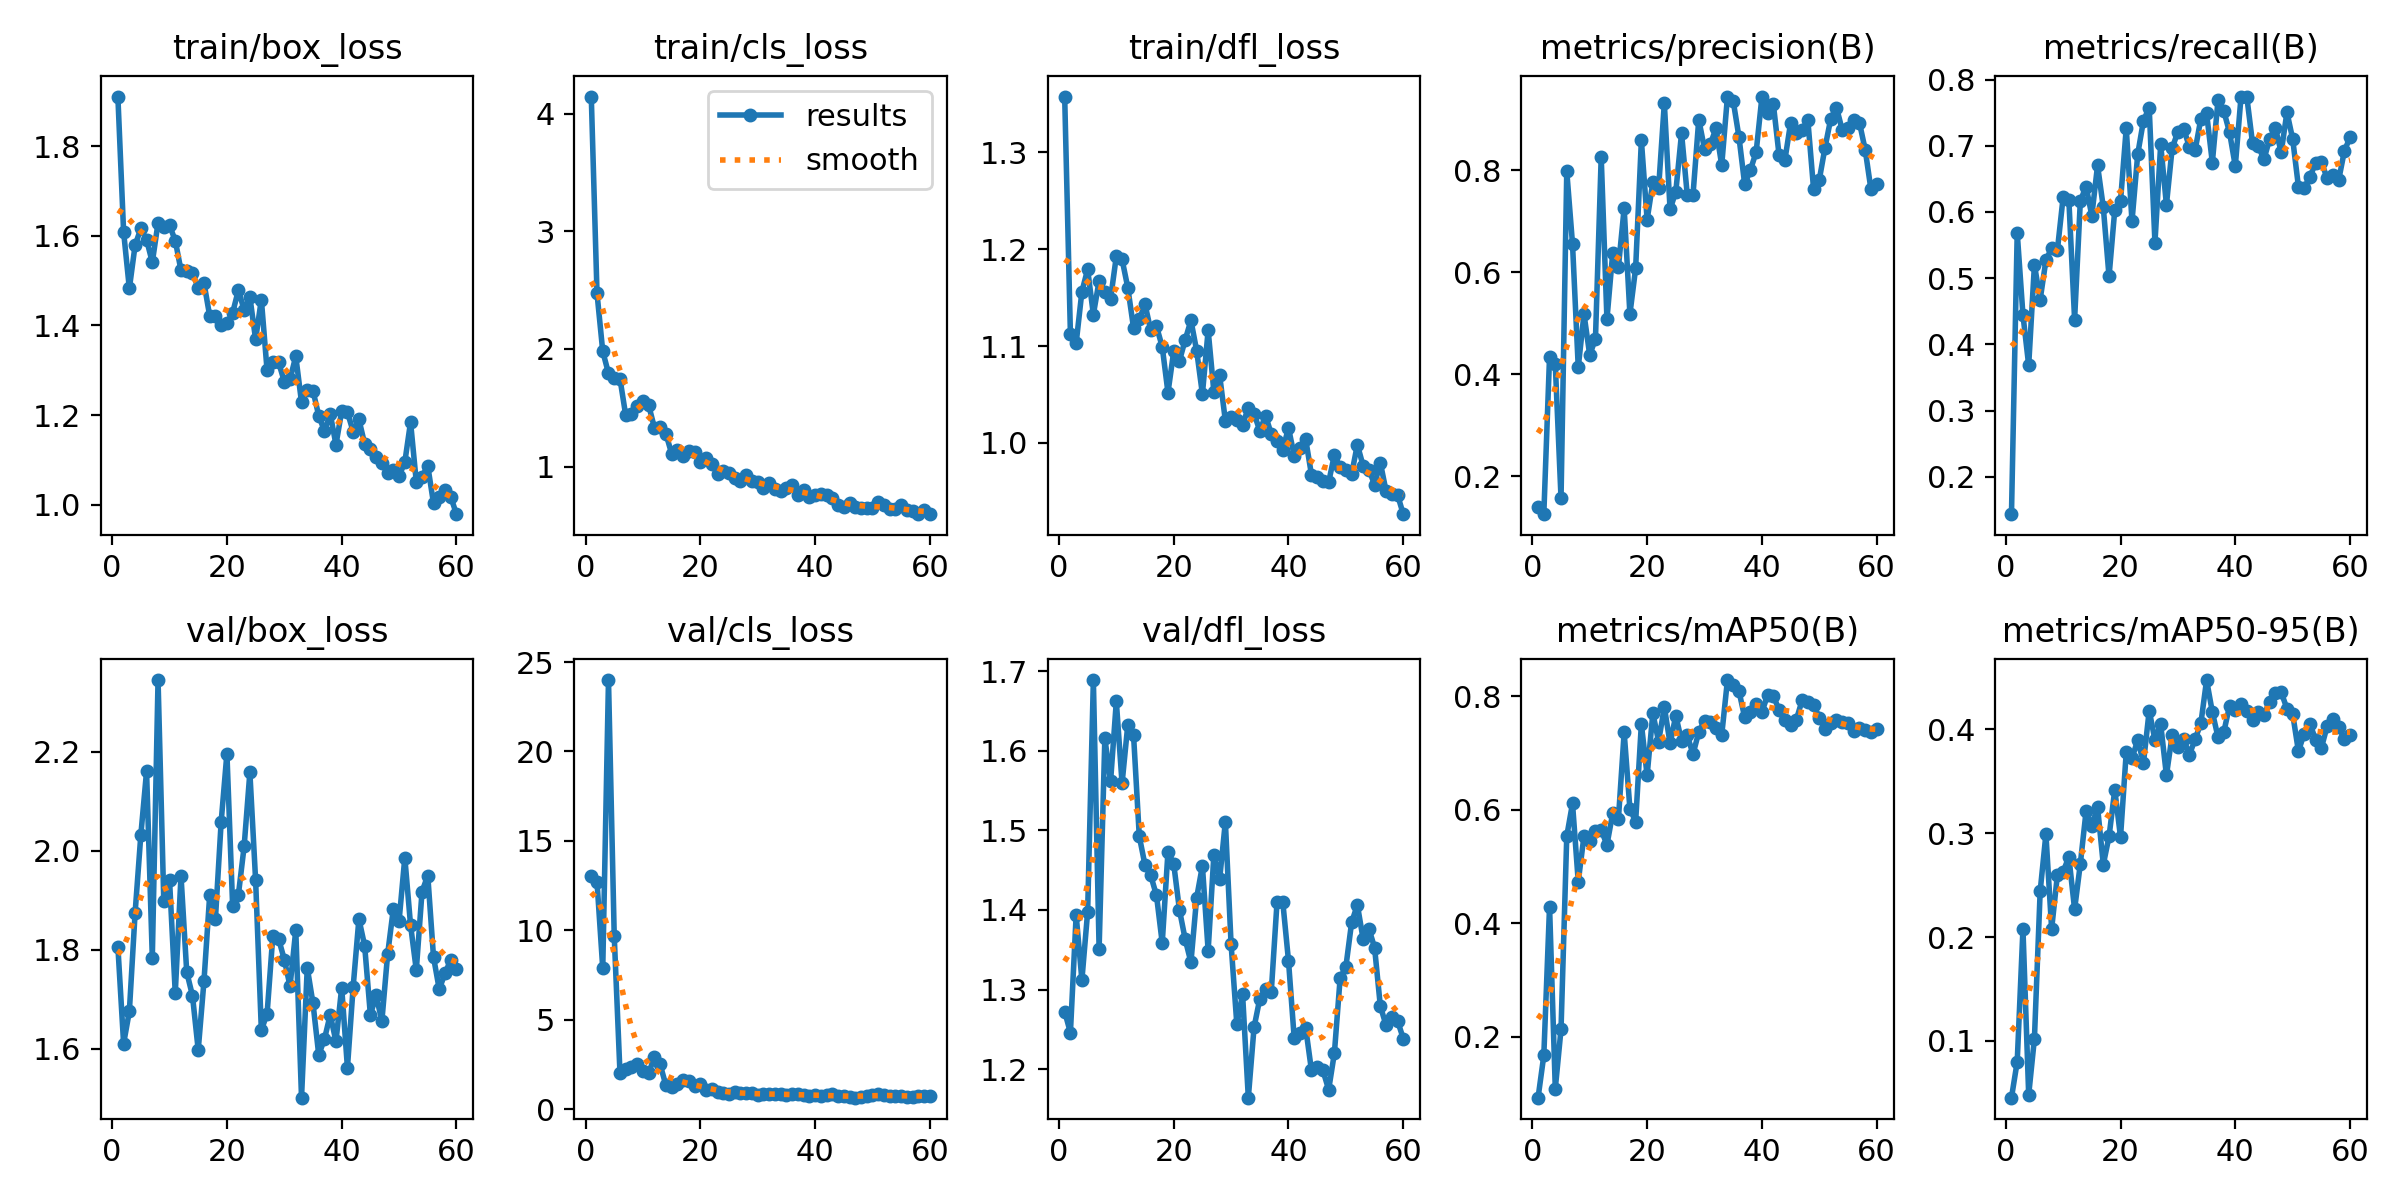

The data file committed next to this chart (first rows):
epoch, train/box_loss, train/cls_loss, train/dfl_loss, metrics/precision(B), metrics/recall(B), metrics/mAP50(B), metrics/mAP50-95(B), val/box_loss, val/cls_loss, val/dfl_loss, lr/pg0, lr/pg1, lr/pg2
1, 1.911, 4.145, 1.358, 0.14, 0.1434, 0.09234, 0.04531, 1.806, 13.04, 1.272, 0.0001125, 0.0001125, 0.0001125
2, 1.609, 2.473, 1.113, 0.1259, 0.5687, 0.1667, 0.07995, 1.611, 12.69, 1.246, 0.0002336, 0.0002336, 0.0002336
3, 1.482, 1.979, 1.103, 0.435, 0.4445, 0.4293, 0.2077, 1.676, 7.873, 1.393, 0.0003505, 0.0003505, 0.0003505
4, 1.579, 1.793, 1.156, 0.4195, 0.3684, 0.1083, 0.04806, 1.874, 23.99, 1.312, 0.0004634, 0.0004634, 0.0004634
5, 1.616, 1.756, 1.179, 0.1575, 0.5202, 0.213, 0.1023, 2.032, 9.673, 1.397, 0.0005721, 0.0005721, 0.0005721
6, 1.591, 1.747, 1.133, 0.7979, 0.4677, 0.5533, 0.2441, 2.16, 2.029, 1.689, 0.0006767, 0.0006767, 0.0006767
7, 1.541, 1.437, 1.167, 0.6559, 0.527, 0.611, 0.299, 1.784, 2.265, 1.351, 0.0007771, 0.0007771, 0.0007771
8, 1.629, 1.446, 1.155, 0.414, 0.5454, 0.4731, 0.2079, 2.345, 2.35, 1.616, 0.0008734, 0.0008734, 0.0008734
9, 1.621, 1.513, 1.149, 0.5184, 0.5424, 0.5535, 0.2596, 1.899, 2.492, 1.562, 0.0009656, 0.0009656, 0.0009656
10, 1.623, 1.554, 1.193, 0.438, 0.6222, 0.5446, 0.263, 1.942, 2.101, 1.662, 0.001054, 0.001054, 0.001054
11, 1.589, 1.522, 1.19, 0.4699, 0.6182, 0.5616, 0.2771, 1.713, 2.02, 1.559, 0.001044, 0.001044, 0.001044
12, 1.523, 1.331, 1.16, 0.8262, 0.4376, 0.5641, 0.2267, 1.949, 2.911, 1.633, 0.001044, 0.001044, 0.001044
13, 1.522, 1.339, 1.119, 0.5082, 0.617, 0.538, 0.2706, 1.755, 2.496, 1.62, 0.001023, 0.001023, 0.001023
14, 1.516, 1.28, 1.128, 0.6374, 0.6384, 0.5934, 0.3212, 1.707, 1.33, 1.493, 0.001002, 0.001002, 0.001002
15, 1.484, 1.11, 1.143, 0.6107, 0.5945, 0.5838, 0.3071, 1.598, 1.236, 1.456, 0.0009819, 0.0009819, 0.0009819
16, 1.495, 1.14, 1.116, 0.7261, 0.6704, 0.7361, 0.3252, 1.736, 1.388, 1.443, 0.0009612, 0.0009612, 0.0009612
17, 1.421, 1.094, 1.12, 0.5182, 0.6071, 0.6017, 0.2698, 1.911, 1.639, 1.418, 0.0009406, 0.0009406, 0.0009406
18, 1.42, 1.131, 1.099, 0.6079, 0.5027, 0.5788, 0.2969, 1.863, 1.577, 1.359, 0.00092, 0.00092, 0.00092
19, 1.401, 1.123, 1.052, 0.8589, 0.6032, 0.7512, 0.3419, 2.059, 1.315, 1.473, 0.0008994, 0.0008994, 0.0008994
20, 1.404, 1.04, 1.095, 0.7034, 0.6165, 0.6602, 0.2962, 2.196, 1.419, 1.458, 0.0008787, 0.0008787, 0.0008787
21, 1.428, 1.074, 1.085, 0.7763, 0.7268, 0.7701, 0.3781, 1.888, 1.066, 1.4, 0.0008581, 0.0008581, 0.0008581
22, 1.479, 1.02, 1.106, 0.7648, 0.5859, 0.72, 0.3723, 1.911, 1.1, 1.363, 0.0008375, 0.0008375, 0.0008375
23, 1.435, 0.94, 1.127, 0.9317, 0.6875, 0.7809, 0.3896, 2.009, 0.97, 1.334, 0.0008169, 0.0008169, 0.0008169
24, 1.464, 0.9601, 1.095, 0.7235, 0.7381, 0.7167, 0.3678, 2.158, 0.899, 1.415, 0.0007962, 0.0007962, 0.0007962
25, 1.369, 0.9484, 1.05, 0.7584, 0.7575, 0.7656, 0.4181, 1.941, 0.8599, 1.455, 0.0007756, 0.0007756, 0.0007756
26, 1.458, 0.9044, 1.116, 0.8728, 0.5535, 0.7211, 0.3898, 1.638, 0.9427, 1.349, 0.000755, 0.000755, 0.000755
27, 1.3, 0.8771, 1.053, 0.7515, 0.702, 0.7309, 0.4048, 1.671, 0.8951, 1.469, 0.0007344, 0.0007344, 0.0007344
28, 1.319, 0.9281, 1.07, 0.7526, 0.6108, 0.6976, 0.3558, 1.828, 0.8789, 1.438, 0.0007137, 0.0007137, 0.0007137
29, 1.318, 0.8735, 1.023, 0.8997, 0.6965, 0.7368, 0.3944, 1.823, 0.8788, 1.511, 0.0006931, 0.0006931, 0.0006931
30, 1.275, 0.8661, 1.026, 0.8424, 0.7212, 0.7563, 0.3832, 1.78, 0.7944, 1.357, 0.0006725, 0.0006725, 0.0006725
31, 1.28, 0.8159, 1.024, 0.851, 0.7258, 0.7551, 0.3909, 1.727, 0.8491, 1.256, 0.0006519, 0.0006519, 0.0006519
32, 1.331, 0.8642, 1.019, 0.8822, 0.6984, 0.7445, 0.3754, 1.84, 0.8346, 1.294, 0.0006312, 0.0006312, 0.0006312
33, 1.229, 0.8094, 1.036, 0.8102, 0.6932, 0.7315, 0.3906, 1.502, 0.847, 1.164, 0.0006106, 0.0006106, 0.0006106
34, 1.255, 0.7913, 1.03, 0.9448, 0.741, 0.8284, 0.4058, 1.764, 0.8433, 1.253, 0.00059, 0.00059, 0.00059
35, 1.254, 0.8208, 1.013, 0.9362, 0.7492, 0.8191, 0.4475, 1.692, 0.8081, 1.288, 0.0005694, 0.0005694, 0.0005694
36, 1.199, 0.8407, 1.028, 0.8659, 0.6747, 0.8091, 0.4167, 1.588, 0.8162, 1.301, 0.0005487, 0.0005487, 0.0005487
37, 1.164, 0.7608, 1.009, 0.7727, 0.7697, 0.7628, 0.3922, 1.62, 0.8367, 1.297, 0.0005281, 0.0005281, 0.0005281
38, 1.203, 0.8, 1.002, 0.8006, 0.7526, 0.7722, 0.3974, 1.669, 0.7608, 1.409, 0.0005075, 0.0005075, 0.0005075
39, 1.134, 0.7431, 0.993, 0.8361, 0.7202, 0.7855, 0.4228, 1.615, 0.7474, 1.411, 0.0004869, 0.0004869, 0.0004869
40, 1.209, 0.7556, 1.015, 0.9432, 0.6694, 0.7721, 0.4186, 1.724, 0.7843, 1.336, 0.0004662, 0.0004662, 0.0004662
41, 1.206, 0.7662, 0.9867, 0.9118, 0.7742, 0.8017, 0.4244, 1.562, 0.7541, 1.239, 0.0004456, 0.0004456, 0.0004456
42, 1.163, 0.7601, 0.995, 0.9297, 0.7744, 0.7998, 0.4178, 1.726, 0.8119, 1.245, 0.000425, 0.000425, 0.000425
43, 1.19, 0.7312, 1.004, 0.8293, 0.7043, 0.776, 0.4092, 1.862, 0.823, 1.252, 0.0004044, 0.0004044, 0.0004044
44, 1.136, 0.6742, 0.9672, 0.8197, 0.6992, 0.7572, 0.4169, 1.808, 0.709, 1.199, 0.0003837, 0.0003837, 0.0003837
45, 1.125, 0.6603, 0.9643, 0.893, 0.6798, 0.7499, 0.4143, 1.669, 0.7044, 1.203, 0.0003631, 0.0003631, 0.0003631
46, 1.107, 0.6877, 0.9606, 0.8723, 0.7108, 0.7585, 0.4264, 1.708, 0.6635, 1.198, 0.0003425, 0.0003425, 0.0003425
47, 1.094, 0.6592, 0.9593, 0.8786, 0.7263, 0.7924, 0.4354, 1.656, 0.6363, 1.174, 0.0003219, 0.0003219, 0.0003219
48, 1.07, 0.6504, 0.9877, 0.8994, 0.6904, 0.7896, 0.4356, 1.791, 0.6708, 1.22, 0.0003012, 0.0003012, 0.0003012
49, 1.076, 0.6457, 0.9746, 0.7643, 0.7507, 0.7851, 0.4201, 1.883, 0.7126, 1.314, 0.0002806, 0.0002806, 0.0002806
50, 1.064, 0.6441, 0.9719, 0.7814, 0.7103, 0.7622, 0.4149, 1.859, 0.7951, 1.329, 0.00026, 0.00026, 0.00026
51, 1.095, 0.6958, 0.9676, 0.8448, 0.6384, 0.742, 0.3789, 1.986, 0.8595, 1.384, 0.0002394, 0.0002394, 0.0002394
52, 1.184, 0.6708, 0.9981, 0.9013, 0.6366, 0.7532, 0.3958, 1.85, 0.807, 1.406, 0.0002188, 0.0002188, 0.0002188
53, 1.051, 0.6378, 0.9764, 0.9232, 0.6529, 0.7574, 0.4055, 1.759, 0.7555, 1.364, 0.0001981, 0.0001981, 0.0001981
54, 1.063, 0.6429, 0.9725, 0.8791, 0.674, 0.7543, 0.3899, 1.918, 0.7218, 1.377, 0.0001775, 0.0001775, 0.0001775
55, 1.087, 0.6693, 0.9569, 0.8834, 0.6759, 0.7519, 0.3822, 1.95, 0.7351, 1.353, 0.0001569, 0.0001569, 0.0001569
56, 1.003, 0.6314, 0.9797, 0.8993, 0.651, 0.7392, 0.4029, 1.786, 0.6951, 1.279, 0.0001363, 0.0001363, 0.0001363
57, 1.017, 0.6181, 0.9502, 0.8935, 0.6552, 0.7434, 0.4097, 1.72, 0.6993, 1.255, 0.0001156, 0.0001156, 0.0001156
58, 1.033, 0.5953, 0.9475, 0.8406, 0.6476, 0.7412, 0.4023, 1.753, 0.734, 1.265, 9.5e-05, 9.5e-05, 9.5e-05
59, 1.018, 0.6308, 0.9464, 0.763, 0.6919, 0.7368, 0.3909, 1.78, 0.7505, 1.261, 7.4375e-05, 7.4375e-05, 7.4375e-05
60, 0.9789, 0.6, 0.9264, 0.7742, 0.7131, 0.7414, 0.3941, 1.762, 0.7239, 1.238, 5.375e-05, 5.375e-05, 5.375e-05
